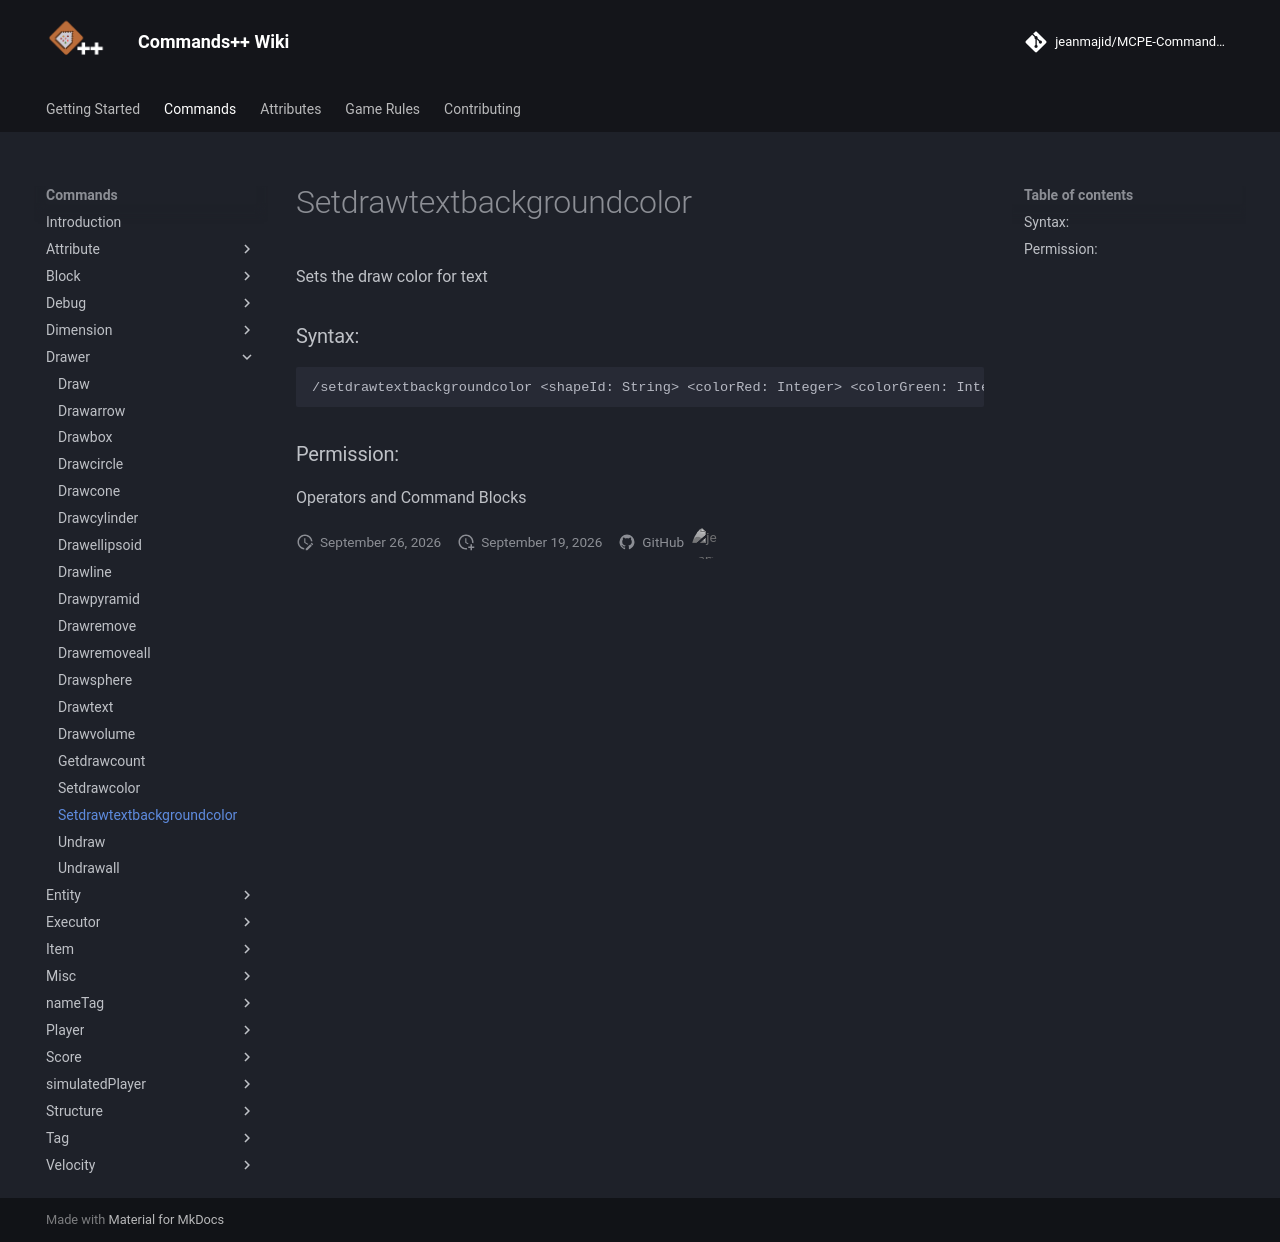

repository: jeanmajid/MCPE-Commands-plus-plus · page: commands/drawer/setdrawtextbackgroundcolor/index.html · generator: mkdocs

<!-- AUTO GENERATED DO NOT TOUCH ANYTHING UNDERNEATH -->

Sets the draw color for text

### Syntax:

```
/setdrawtextbackgroundcolor <shapeId: String> <colorRed: Integer> <colorGreen: Integer> <colorBlue: Integer> <alpha: Integer>
```

### Permission:

Operators and Command Blocks

<!-- AUTO GENERATED DO NOT TOUCH ANYTHING ABOVE -->
